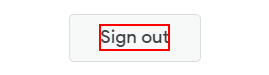
Task: Employment Process for HR Department
Workflow: SignOutEnglish

Step 1: click on the element 'Sign out' in window '*- cvs.for.hr.department@gmail.com*' (chrome.exe)

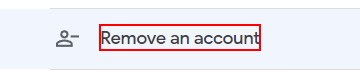
Step 2: click on the element 'Remove an account' in window 'Gmail' (chrome.exe)

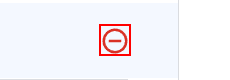
Step 3: click on the icon in window 'Gmail' (chrome.exe)

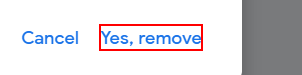
Step 4: click on the element 'Yes, remove' in window 'Gmail' (chrome.exe)

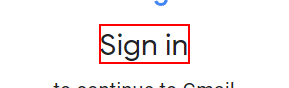
Step 5: find the element in window 'Gmail' (chrome.exe)
